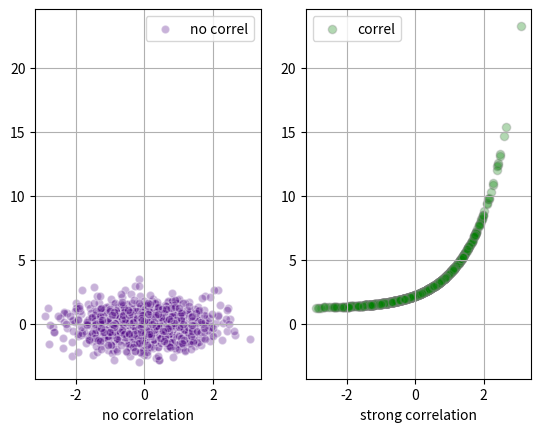

Generate this figure with matplotlib:
import matplotlib.pyplot as plt
import numpy as np

# generate x values
x = np.random.randn(1000)

# random measurements, no correlation
y1 = np.random.randn(len(x))

# strong correlation
y2 = 1.2 + np.exp(x)

ax1 = plt.subplot(121)
plt.scatter(x, y1, color='indigo', alpha=0.3, edgecolors='white', label='no correl')
plt.xlabel('no correlation')
plt.grid(True)
plt.legend()

ax2 = plt.subplot(122, sharey=ax1, sharex=ax1)
plt.scatter(x, y2, color='green', alpha=0.3, edgecolors='grey', label='correl')
plt.xlabel('strong correlation')
plt.grid(True)
plt.legend()

plt.show()